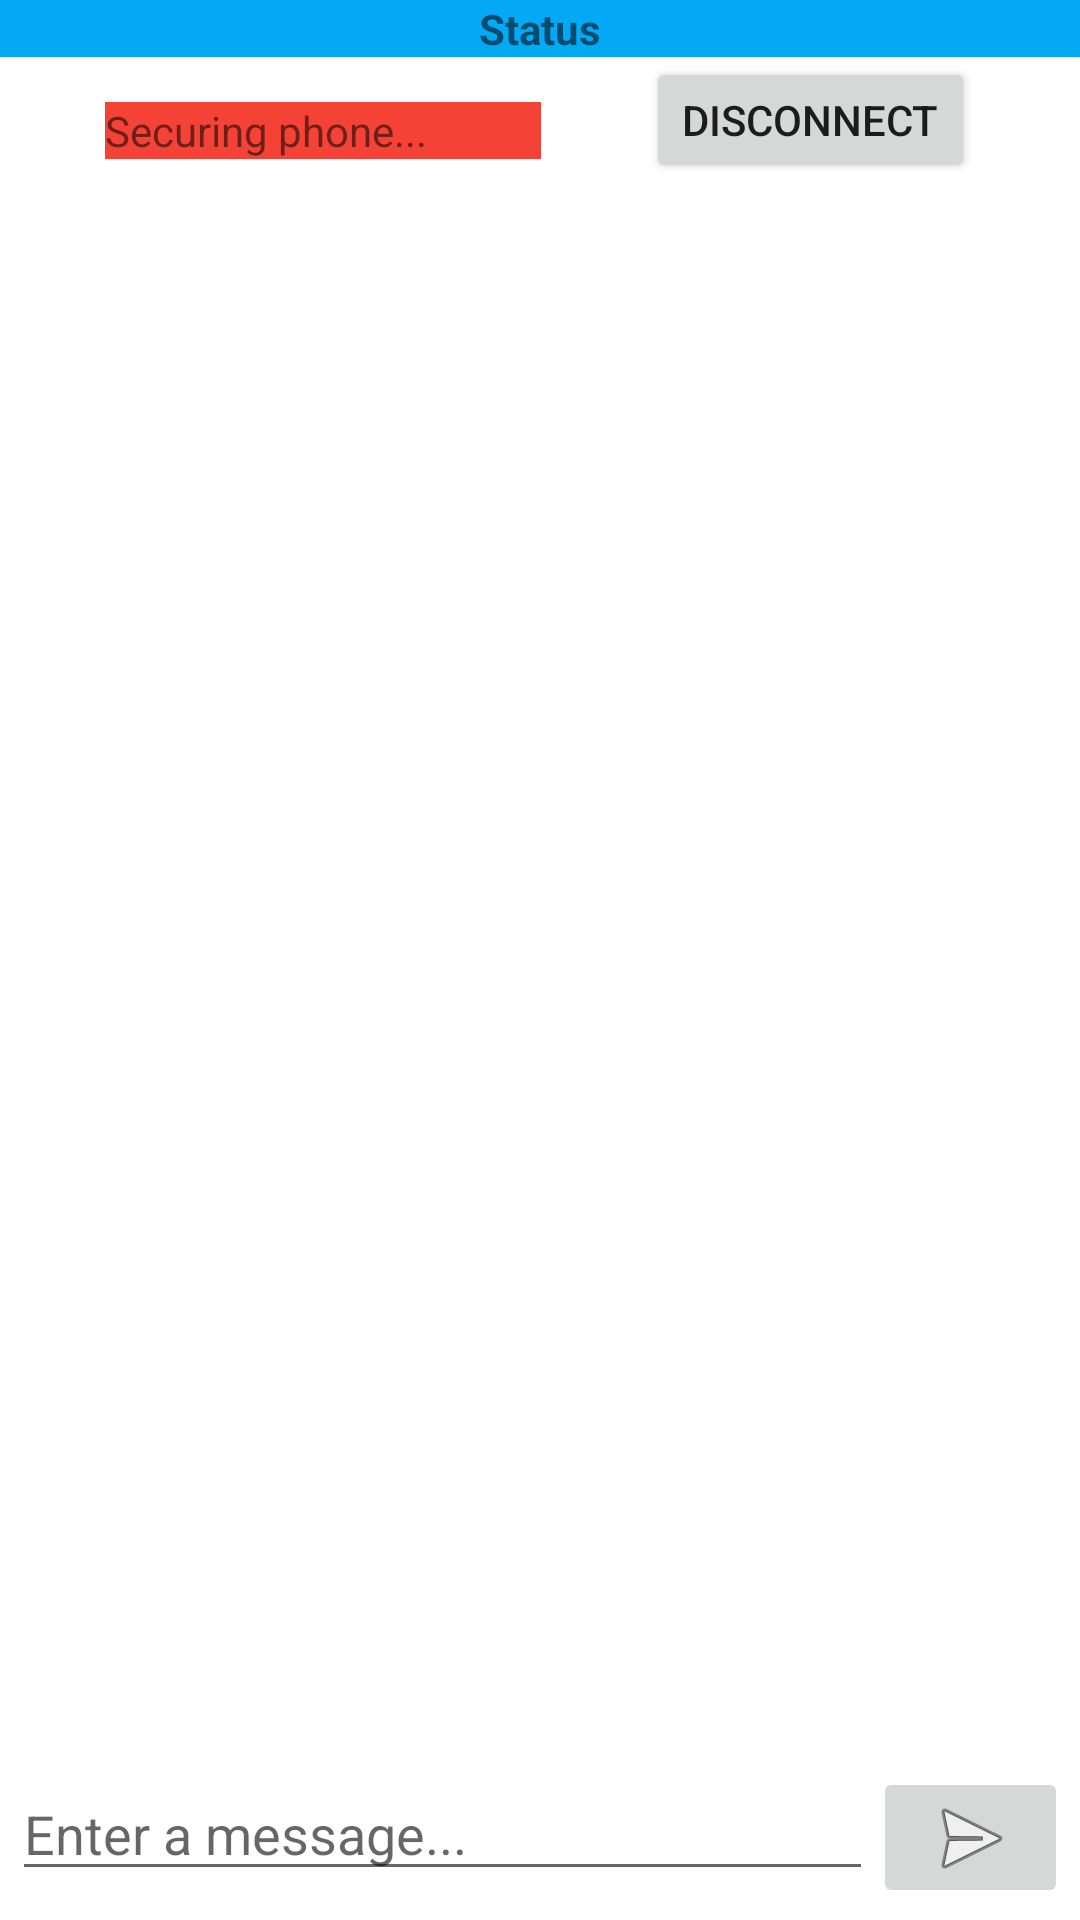

Here is an Android app screen rendered from its layout file. Give the layout XML and the strings, colors and styles it references.
<!-- AndroidManifest.xml: application theme Theme.D2dWifiDirectChat -->
<!-- res/layout/activity_chat.xml -->
<?xml version="1.0" encoding="utf-8"?>
<androidx.constraintlayout.widget.ConstraintLayout xmlns:android="http://schemas.android.com/apk/res/android"
    xmlns:app="http://schemas.android.com/apk/res-auto"
    xmlns:tools="http://schemas.android.com/tools"
    android:layout_width="match_parent"
    android:layout_height="match_parent"
    tools:context=".ChatActivity">

    <TextView
        android:id="@+id/status_text"
        android:layout_width="0dp"
        android:layout_height="wrap_content"
        android:background="#03A9F4"
        android:text="Status"
        android:textAlignment="center"
        android:textStyle="bold"
        app:layout_constraintEnd_toEndOf="parent"
        app:layout_constraintStart_toStartOf="parent"
        app:layout_constraintTop_toTopOf="parent" />

    <androidx.recyclerview.widget.RecyclerView
        android:id="@+id/messages_view"
        android:layout_width="0dp"
        android:layout_height="0dp"
        android:layout_marginStart="8dp"
        android:layout_marginTop="8dp"
        android:layout_marginEnd="8dp"
        android:layout_marginBottom="25dp"
        android:scrollbars="vertical"
        app:layout_constraintBottom_toTopOf="@+id/linearLayoutMessages"
        app:layout_constraintEnd_toEndOf="parent"
        app:layout_constraintStart_toStartOf="parent"
        app:layout_constraintTop_toBottomOf="@+id/protocol_text" />

    <LinearLayout
        android:id="@+id/linearLayoutMessages"
        android:layout_width="0dp"
        android:layout_height="47dp"
        android:layout_marginStart="4dp"
        android:layout_marginEnd="4dp"
        android:layout_marginBottom="4dp"
        android:orientation="horizontal"
        app:layout_constraintBottom_toBottomOf="parent"
        app:layout_constraintEnd_toEndOf="parent"
        app:layout_constraintStart_toStartOf="parent">

        <EditText
            android:id="@+id/message_text"
            android:layout_width="278dp"
            android:layout_height="wrap_content"
            android:layout_weight="1"
            android:ems="10"
            android:hint="Enter a message..."
            android:inputType="textCapSentences"
            android:text="@string/send_message_text" />

        <ImageButton
            android:id="@+id/send_button"
            android:layout_width="wrap_content"
            android:layout_height="wrap_content"
            android:layout_weight="1"
            app:srcCompat="@android:drawable/ic_menu_send" />

    </LinearLayout>

    <TextView
        android:id="@+id/protocol_text"
        android:layout_width="0dp"
        android:layout_height="wrap_content"
        android:layout_marginStart="35dp"
        android:layout_marginTop="15dp"
        android:layout_marginEnd="35dp"
        android:background="#F44336"
        android:text="Securing phone..."
        app:layout_constraintEnd_toStartOf="@+id/disconnect_button"
        app:layout_constraintStart_toStartOf="parent"
        app:layout_constraintTop_toBottomOf="@+id/status_text" />

    <Button
        android:id="@+id/disconnect_button"
        android:layout_width="wrap_content"
        android:layout_height="0dp"
        android:layout_marginEnd="35dp"
        android:text="Disconnect"
        app:layout_constraintBottom_toTopOf="@+id/messages_view"
        app:layout_constraintEnd_toEndOf="parent"
        app:layout_constraintStart_toEndOf="@+id/protocol_text"
        app:layout_constraintTop_toBottomOf="@+id/status_text" />

</androidx.constraintlayout.widget.ConstraintLayout>
<!-- resources referenced by this layout -->
<resources>
  <string name="send_message_text" />
  <style name="Theme.D2dWifiDirectChat" parent="Theme.MaterialComponents.DayNight.DarkActionBar">
          
          <item name="colorPrimary">@color/purple_500</item>
          <item name="colorPrimaryVariant">@color/purple_700</item>
          <item name="colorOnPrimary">@color/white</item>
          
          <item name="colorSecondary">@color/teal_200</item>
          <item name="colorSecondaryVariant">@color/teal_700</item>
          <item name="colorOnSecondary">@color/black</item>
          
          <item name="android:statusBarColor" tools:targetApi="l">?attr/colorPrimaryVariant</item>
          
      </style>
  <!-- not gathered from this repository: default colours our renderer supplied (Android Studio template values) -->
  <color name="purple_500">#FF6200EE</color>
  <color name="purple_700">#FF3700B3</color>
  <color name="teal_200">#FF03DAC5</color>
  <color name="teal_700">#FF018786</color>
  <color name="black">#FF000000</color>
  <color name="white">#FFFFFFFF</color>
</resources>
